Run: headless pygame with SDL's dummy video driver; simulated clock (each Clock.tick advances the game by its frame time, no real sleeping); random seed 0; keys injected as events and as key.get_pressed() state; mouse plan: one left click at the window centre at the start of phase 2, then a move to the lower-right quarter at the start of phase 3.
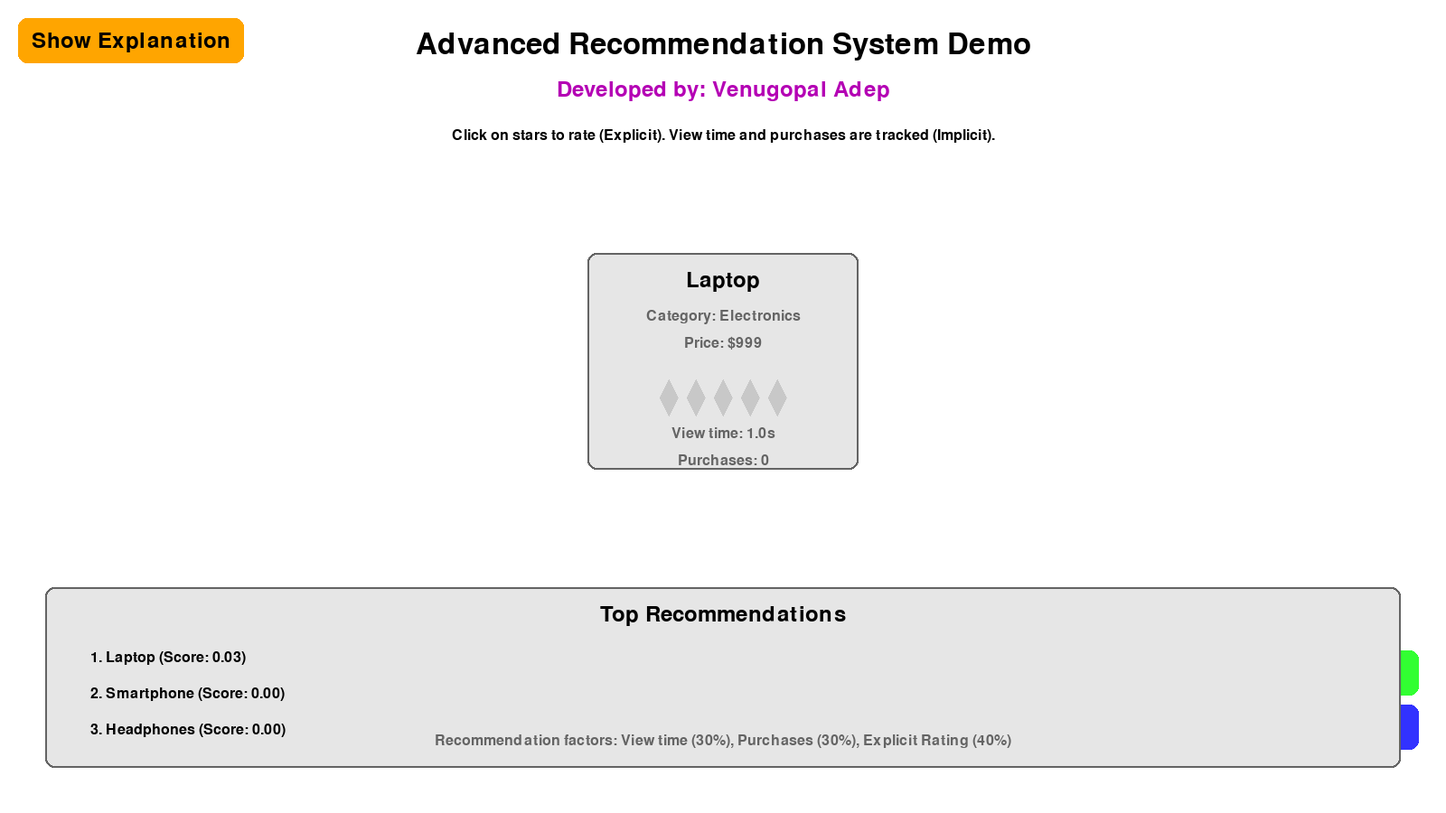
Frame 1 of 4 · flips 1–60 · no input
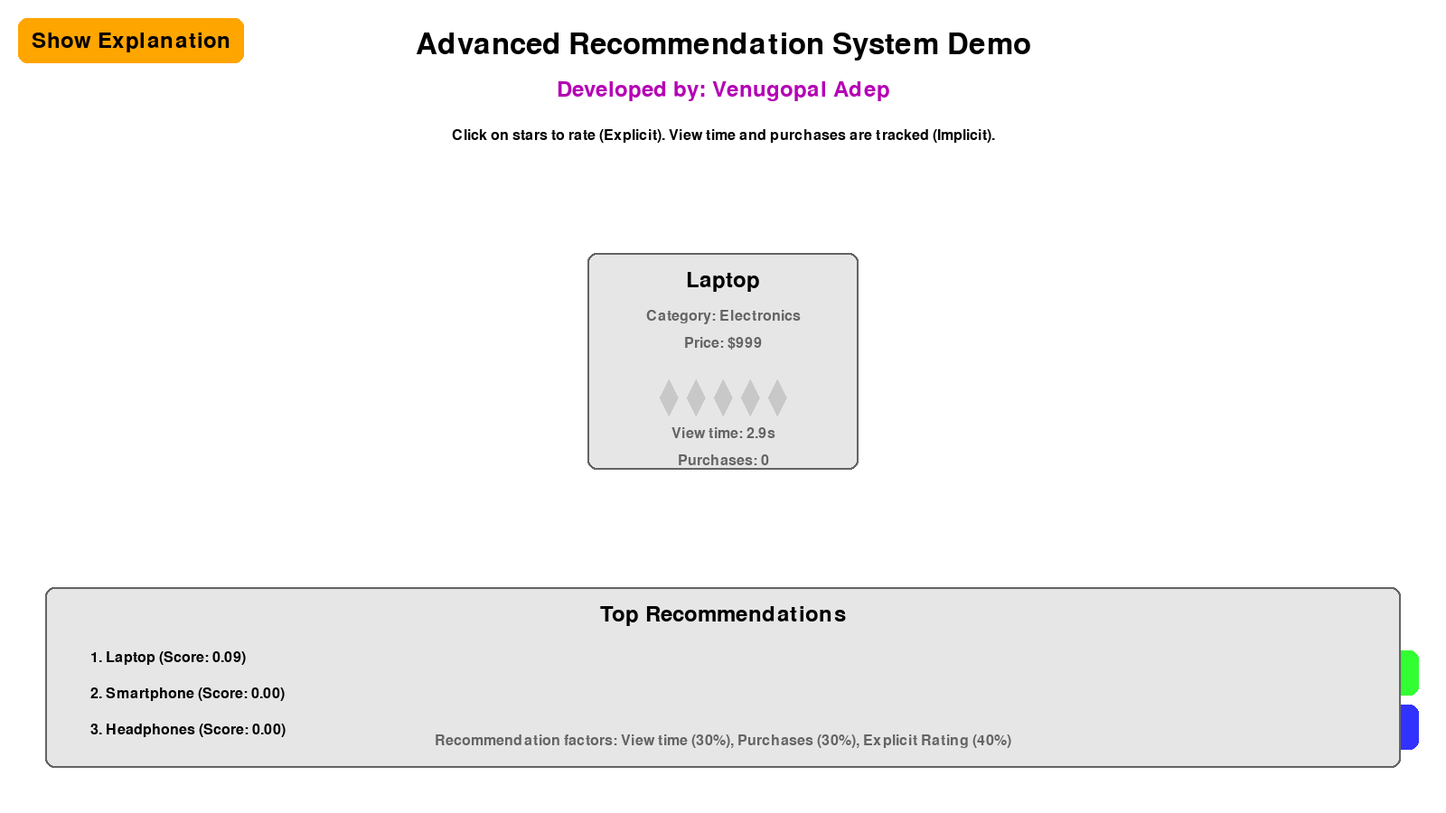
Frame 2 of 4 · flips 61–180 · clicked the window centre · tapped SPACE, RETURN · held RIGHT (→), D
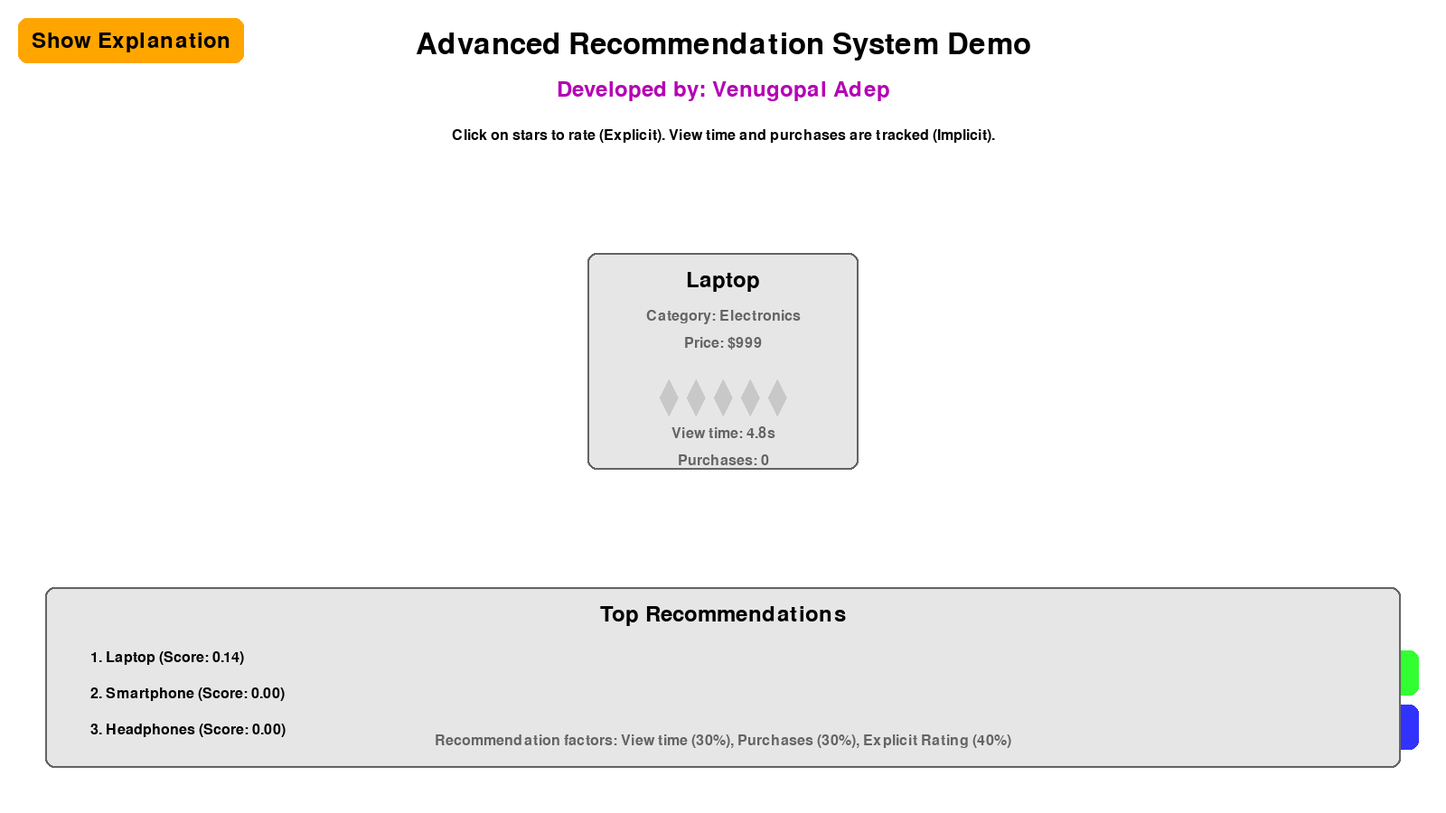
Frame 3 of 4 · flips 181–300 · moved the mouse to the lower-right quarter · held DOWN (↓), S
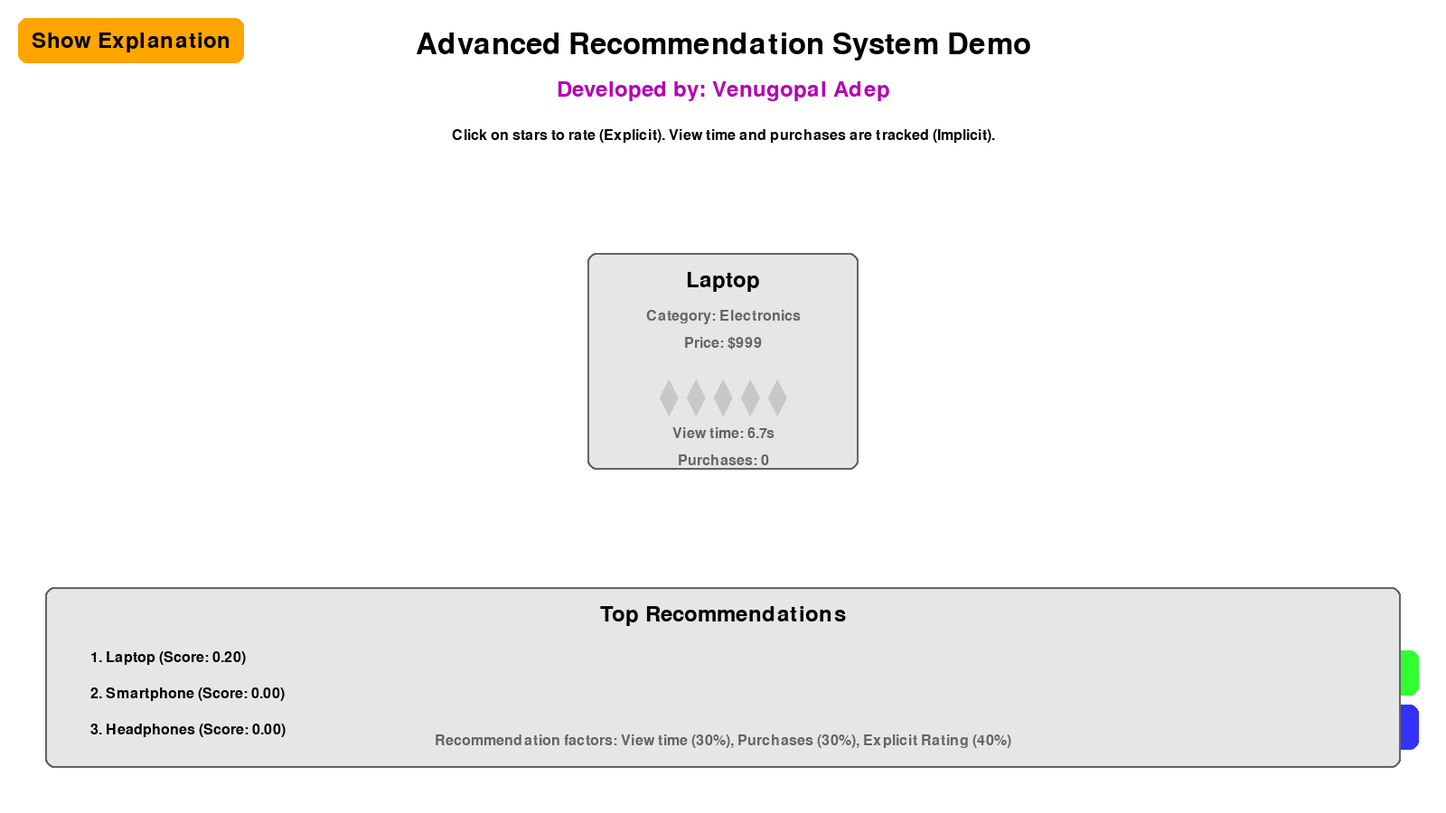
Frame 4 of 4 · flips 301–420 · held LEFT (←), A, UP (↑), W

The pygame program that drew these frames:

import pygame
import random
import math

# Initialize Pygame
pygame.init()

# Set up the display
WIDTH, HEIGHT = 1600, 900
screen = pygame.display.set_mode((WIDTH, HEIGHT))
pygame.display.set_caption("Advanced Recommendation System Demo")

# Colors
WHITE = (255, 255, 255)
BLACK = (0, 0, 0)
RED = (255, 50, 50)
GREEN = (50, 255, 50)
BLUE = (50, 50, 255)
YELLOW = (255, 255, 50)
GRAY = (200, 200, 200)
LIGHT_GRAY = (230, 230, 230)
DARK_GRAY = (100, 100, 100)
PURPLE = (180, 0, 180)
ORANGE = (255, 165, 0)
CYAN = (0, 255, 255)

# Fonts
title_font = pygame.font.Font(None, 48)
subtitle_font = pygame.font.Font(None, 36)
text_font = pygame.font.Font(None, 24)

# Product class
class Product:
    def __init__(self, name, category, price):
        self.name = name
        self.category = category
        self.price = price
        self.explicit_rating = 0
        self.view_time = 0
        self.purchases = 0

# Create products
products = [
    Product("Laptop", "Electronics", 999),
    Product("Smartphone", "Electronics", 699),
    Product("Headphones", "Audio", 199),
    Product("Smartwatch", "Wearables", 299),
    Product("Tablet", "Electronics", 499),
    Product("Camera", "Electronics", 599),
    Product("Speaker", "Audio", 149),
    Product("Fitness Tracker", "Wearables", 99)
]

# Game variables
current_product = 0
viewing_start_time = pygame.time.get_ticks()
is_viewing = True
show_explanation = False

# Helper functions
def draw_text(text, font, color, x, y, align="left"):
    text_surface = font.render(text, True, color)
    text_rect = text_surface.get_rect()
    if align == "center":
        text_rect.center = (x, y)
    elif align == "right":
        text_rect.right = x
        text_rect.top = y
    else:
        text_rect.left = x
        text_rect.top = y
    screen.blit(text_surface, text_rect)

def draw_product(product, x, y):
    pygame.draw.rect(screen, LIGHT_GRAY, (x - 150, y - 120, 300, 240), border_radius=10)
    pygame.draw.rect(screen, DARK_GRAY, (x - 150, y - 120, 300, 240), 2, border_radius=10)
    
    draw_text(product.name, subtitle_font, BLACK, x, y - 90, align="center")
    draw_text(f"Category: {product.category}", text_font, DARK_GRAY, x, y - 50, align="center")
    draw_text(f"Price: ${product.price}", text_font, DARK_GRAY, x, y - 20, align="center")
    
    # Explicit feedback (star rating)
    for i in range(5):
        if i < product.explicit_rating:
            color = YELLOW
        else:
            color = GRAY
        pygame.draw.polygon(screen, color, 
                            [(x - 60 + i*30, y + 20), 
                             (x - 50 + i*30, y + 40), 
                             (x - 60 + i*30, y + 60), 
                             (x - 70 + i*30, y + 40)])

    # Implicit feedback
    draw_text(f"View time: {product.view_time:.1f}s", text_font, DARK_GRAY, x, y + 80, align="center")
    draw_text(f"Purchases: {product.purchases}", text_font, DARK_GRAY, x, y + 110, align="center")

def draw_buttons():
    pygame.draw.rect(screen, GREEN, (WIDTH - 250, HEIGHT - 180, 220, 50), border_radius=10)
    draw_text("Purchase", subtitle_font, BLACK, WIDTH - 140, HEIGHT - 155, align="center")
    
    pygame.draw.rect(screen, BLUE, (WIDTH - 250, HEIGHT - 120, 220, 50), border_radius=10)
    draw_text("Next Product", subtitle_font, BLACK, WIDTH - 140, HEIGHT - 95, align="center")

def draw_recommendation():
    recommendations = get_recommendations()
    
    pygame.draw.rect(screen, LIGHT_GRAY, (50, HEIGHT - 250, WIDTH - 100, 200), border_radius=10)
    pygame.draw.rect(screen, DARK_GRAY, (50, HEIGHT - 250, WIDTH - 100, 200), 2, border_radius=10)
    
    draw_text("Top Recommendations", subtitle_font, BLACK, WIDTH // 2, HEIGHT - 220, align="center")
    
    for i, (product, score) in enumerate(recommendations[:3]):
        draw_text(f"{i+1}. {product.name} (Score: {score:.2f})", text_font, BLACK, 100, HEIGHT - 180 + i*40)
    
    draw_text("Recommendation factors: View time (30%), Purchases (30%), Explicit Rating (40%)", 
              text_font, DARK_GRAY, WIDTH // 2, HEIGHT - 80, align="center")

def get_recommendations():
    scores = []
    for product in products:
        view_time_score = min(product.view_time / 10, 5)  # Cap at 5
        purchase_score = min(product.purchases * 2, 5)  # Cap at 5
        explicit_score = product.explicit_rating
        
        total_score = (view_time_score * 0.3) + (purchase_score * 0.3) + (explicit_score * 0.4)
        scores.append((product, total_score))
    
    return sorted(scores, key=lambda x: x[1], reverse=True)

def draw_explanation():
    pygame.draw.rect(screen, LIGHT_GRAY, (50, 50, WIDTH - 100, HEIGHT - 100), border_radius=10)
    pygame.draw.rect(screen, DARK_GRAY, (50, 50, WIDTH - 100, HEIGHT - 100), 2, border_radius=10)
    
    draw_text("Advanced Recommendation System Explanation", title_font, BLACK, WIDTH // 2, 100, align="center")
    
    explanation_text = [
        "This demo showcases a hybrid recommendation system using both implicit and explicit feedback:",
        "",
        "1. Implicit Feedback:",
        "   - View Time: Measures user interest based on time spent viewing a product",
        "   - Purchases: Indicates strong user preference for a product",
        "",
        "2. Explicit Feedback:",
        "   - Star Ratings: Direct user evaluation of a product",
        "",
        "The recommendation algorithm combines these factors with the following weights:",
        "- View Time: 30%",
        "- Purchases: 30%",
        "- Explicit Rating: 40%",
        "",
        "This balanced approach leverages both user behavior and direct feedback to provide",
        "more accurate and personalized recommendations."
    ]
    
    for i, line in enumerate(explanation_text):
        draw_text(line, text_font, BLACK, 100, 180 + i * 30)
    
    draw_text("Click anywhere to close", text_font, BLACK, WIDTH // 2, HEIGHT - 100, align="center")

# Main game loop
clock = pygame.time.Clock()
running = True

while running:
    for event in pygame.event.get():
        if event.type == pygame.QUIT:
            running = False
        elif event.type == pygame.MOUSEBUTTONDOWN:
            if show_explanation:
                show_explanation = False
            else:
                x, y = pygame.mouse.get_pos()
                
                # Purchase button
                if WIDTH - 250 <= x <= WIDTH - 30 and HEIGHT - 180 <= y <= HEIGHT - 130:
                    products[current_product].purchases += 1
                
                # Next product button
                elif WIDTH - 250 <= x <= WIDTH - 30 and HEIGHT - 120 <= y <= HEIGHT - 70:
                    if is_viewing:
                        products[current_product].view_time += (pygame.time.get_ticks() - viewing_start_time) / 1000
                    current_product = (current_product + 1) % len(products)
                    viewing_start_time = pygame.time.get_ticks()
                    is_viewing = True
                
                # Star rating
                elif WIDTH//2 - 60 <= x <= WIDTH//2 + 90 and HEIGHT//2 - 80 <= y <= HEIGHT//2 - 40:
                    products[current_product].explicit_rating = min(5, max(1, (x - (WIDTH//2 - 60)) // 30 + 1))
                
                # Show explanation
                elif 20 <= x <= 270 and 20 <= y <= 70:
                    show_explanation = True

    # Update view time
    if is_viewing:
        products[current_product].view_time += clock.get_time() / 1000

    # Draw everything
    screen.fill(WHITE)
    
    if show_explanation:
        draw_explanation()
    else:
        # Title and author
        draw_text("Advanced Recommendation System Demo", title_font, BLACK, WIDTH//2, 50, align="center")
        draw_text("Developed by: Venugopal Adep", subtitle_font, PURPLE, WIDTH//2, 100, align="center")

        # Instructions
        draw_text("Click on stars to rate (Explicit). View time and purchases are tracked (Implicit).", text_font, BLACK, WIDTH//2, 150, align="center")

        # Current product
        draw_product(products[current_product], WIDTH // 2, HEIGHT // 2 - 50)

        # Buttons
        draw_buttons()

        # Explanation button
        pygame.draw.rect(screen, ORANGE, (20, 20, 250, 50), border_radius=10)
        draw_text("Show Explanation", subtitle_font, BLACK, 145, 45, align="center")

        # Recommendation
        draw_recommendation()

    # Update display
    pygame.display.flip()
    clock.tick(60)

pygame.quit()
